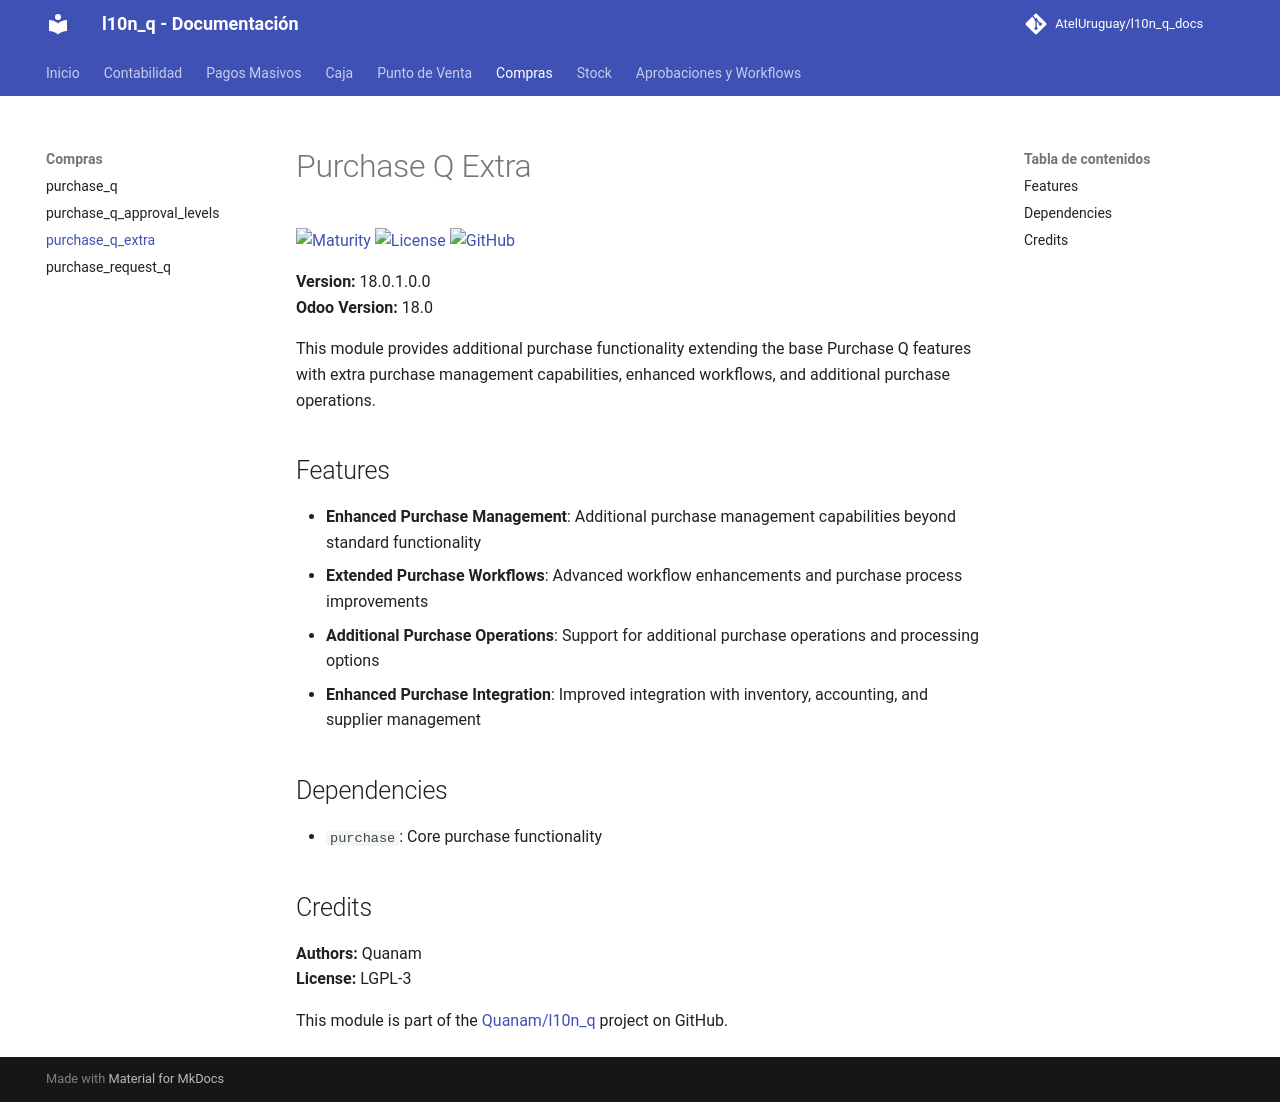

repository: AtelUruguay/l10n_q_docs · page: 18.0/purchase_q_extra/index.html · generator: mkdocs

# Purchase Q Extra

[![Maturity](https://img.shields.io/badge/maturity-Production%2FStable-green.png)](https://odoo-community.org/page/development-status)
[![License](https://img.shields.io/badge/licence-LGPL--3-blue.png)](http://www.gnu.org/licenses/lgpl-3.0-standalone.html)
[![GitHub](https://img.shields.io/badge/github-Quanam-lightgray.png?logo=github)](https://github.com/Quanam/l10n_q)

**Version:** 18.0.1.0.0  
**Odoo Version:** 18.0

This module provides additional purchase functionality extending the base Purchase Q features with extra purchase management capabilities, enhanced workflows, and additional purchase operations.

## Features

* **Enhanced Purchase Management**: Additional purchase management capabilities beyond standard functionality
* **Extended Purchase Workflows**: Advanced workflow enhancements and purchase process improvements
* **Additional Purchase Operations**: Support for additional purchase operations and processing options
* **Enhanced Purchase Integration**: Improved integration with inventory, accounting, and supplier management

## Dependencies

* `purchase`: Core purchase functionality

## Credits

**Authors:** Quanam  
**License:** LGPL-3

This module is part of the [Quanam/l10n_q](https://github.com/Quanam/l10n_q) project on GitHub.
